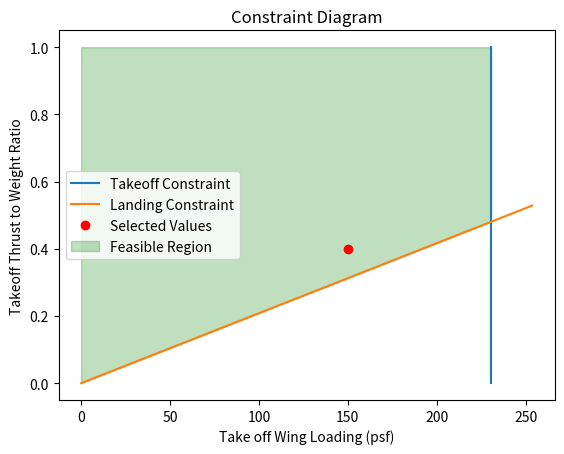

Write Python code to recreate this figure.
import numpy as np
import matplotlib.pyplot as plt

### we need gross takeoff, empty and fuel weight

#start with crew/pax, payload weight (given):
crew_mem = 410
mem_weight = 200 #lbs

w_crew = crew_mem * mem_weight #lbs

num_ppl = 400 #do crew bags count?

w_baggage = 30 * num_ppl  #lbs

#next split up mission into phases, focus on cruise/loiter. other phases have tables with fuel fractions

cruise_range = 3500 + 200 #nm 
loiter_endurnace = 0.5 #hrs
reserve_per = 5 #%

#values from table in notes
#cruise
LD_c = 14
cj_c = 0.7

#assuming cruising altitude of 35000 ft, mach 0.8, typical of this class of jets
M_c = 0.8
T_c = -65.61 + 459.67 #R
a_c = np.sqrt(1.4*1716*T_c)
V_c = M_c*a_c/6076.12*3600 #nm/hr
#loiter
LD_l = 16
cj_l = 0.5
#from range eq in notes, using jet eq, accounts for unit conversions
FF_cruise = np.exp(-cruise_range*cj_c/V_c/LD_c)
#from endurance eq in notes, using jet eq, accounts for unit conversions
FF_loiter = np.exp(-loiter_endurnace*cj_l/LD_l)
#non-cruise/loiter fuel fractions are from table in notes, using transport jet
w_endW0 = 0.99*0.99*0.995*0.98*FF_cruise*FF_loiter*.99*.992



#5% fuel reserves + trapped oil is negligible
WfW0 = (1 - w_endW0) * (1+reserve_per/100)

#this function gives the empty wieght fraction based on the function from roskam (basing off military patrol props)
def empty_weight(W_0):
    
    #A, B for regression line from transport jets
    A, B = 0.0833, 1.0383

    W_e = 10**((np.log10(W_0)-A)/B)
    WeW0 = W_e/W_0

    WeW0 = 1.02*W_0**-0.06

    return WeW0

#first guess for W_0
W_0_guess = 500000 #lbs
err = 1
#loop to find W_0
while err > 1e-3 or W_0 < 0:

    WeW0 = empty_weight(W_0_guess)
    
    W_0 = (w_crew + w_baggage)/(1-WfW0-WeW0)
    err = abs(W_0 - W_0_guess)
    W_0_guess = W_0

#getting empty weight from the estimated takeoff weight
W_e = WeW0 * W_0
W_f = WfW0 * W_0


print("Estimated Values:")
print(f"Gross Takeoff Weight W_0 = {W_0:.2f} lbs")
print(f"Empty Weight W_E = {W_e:.2f} lbs")
print(f"Fuel Weight W_F = {W_f:.2f} lbs")

#Part 8: Calculating W/S and T/W

#Flight Parameters
SFL = 9000 #ft
STOFL = 9000
rho = 0.002377 #slug/ft^3
C_L_Max_L = 2.3 #In range for transport jets for Transport Jets from roskam
a = -2.5229 #all letter values from roskam 3.4 and 3.5
b = 1.0000
c = 0.0199
d = 0.7531
sigma = 1 #taking off at sea level so density ratio = 1
CL_Max_T0 = 2
TOP25 = STOFL/37.5

#Calculating using roskam equations for landing constraint
V_Stall_L = np.sqrt(SFL/0.507) * 1.688
Wing_Loading_L = 0.5 * rho * V_Stall_L **2 * C_L_Max_L
Total_Weight_Ratio = (W_0-W_f)/W_0

#finding the max wing loading for our landing length
Wing_Loading_TO = Wing_Loading_L / Total_Weight_Ratio 


#creating graph for takeoff constraints
def TW(WS):
    return WS / (sigma * CL_Max_T0 * TOP25)

def W_S(W_S,T_W):
    return np.ones_like(T_W) * W_S

#plotting the constraint graph and shading in feasible region
plot_WS = np.linspace(0,1.1 * Wing_Loading_TO,100)
plot_TW = np.linspace(0,1,100)

WS = 150
TW_Ratio = 0.4

plt.plot(W_S(Wing_Loading_TO,plot_TW),plot_TW,label = "Takeoff Constraint")
plt.plot(plot_WS,TW(plot_WS),label = "Landing Constraint")
plt.plot(WS,TW_Ratio,"ro",label =  "Selected Values")
plt.fill_between(np.linspace(0,Wing_Loading_TO,100),TW(np.linspace(0,Wing_Loading_TO,100)),1.0,color = "green",alpha = 0.25,label="Feasible Region")
plt.xlabel("Take off Wing Loading (psf)")
plt.ylabel("Takeoff Thrust to Weight Ratio")
plt.title("Constraint Diagram")
plt.legend()
plt.show()

print(f"The wing area is {W_0/WS:.2f} sq ft")
print(f"The aircraft thrust is {W_0*TW_Ratio:.2f} lbs")
